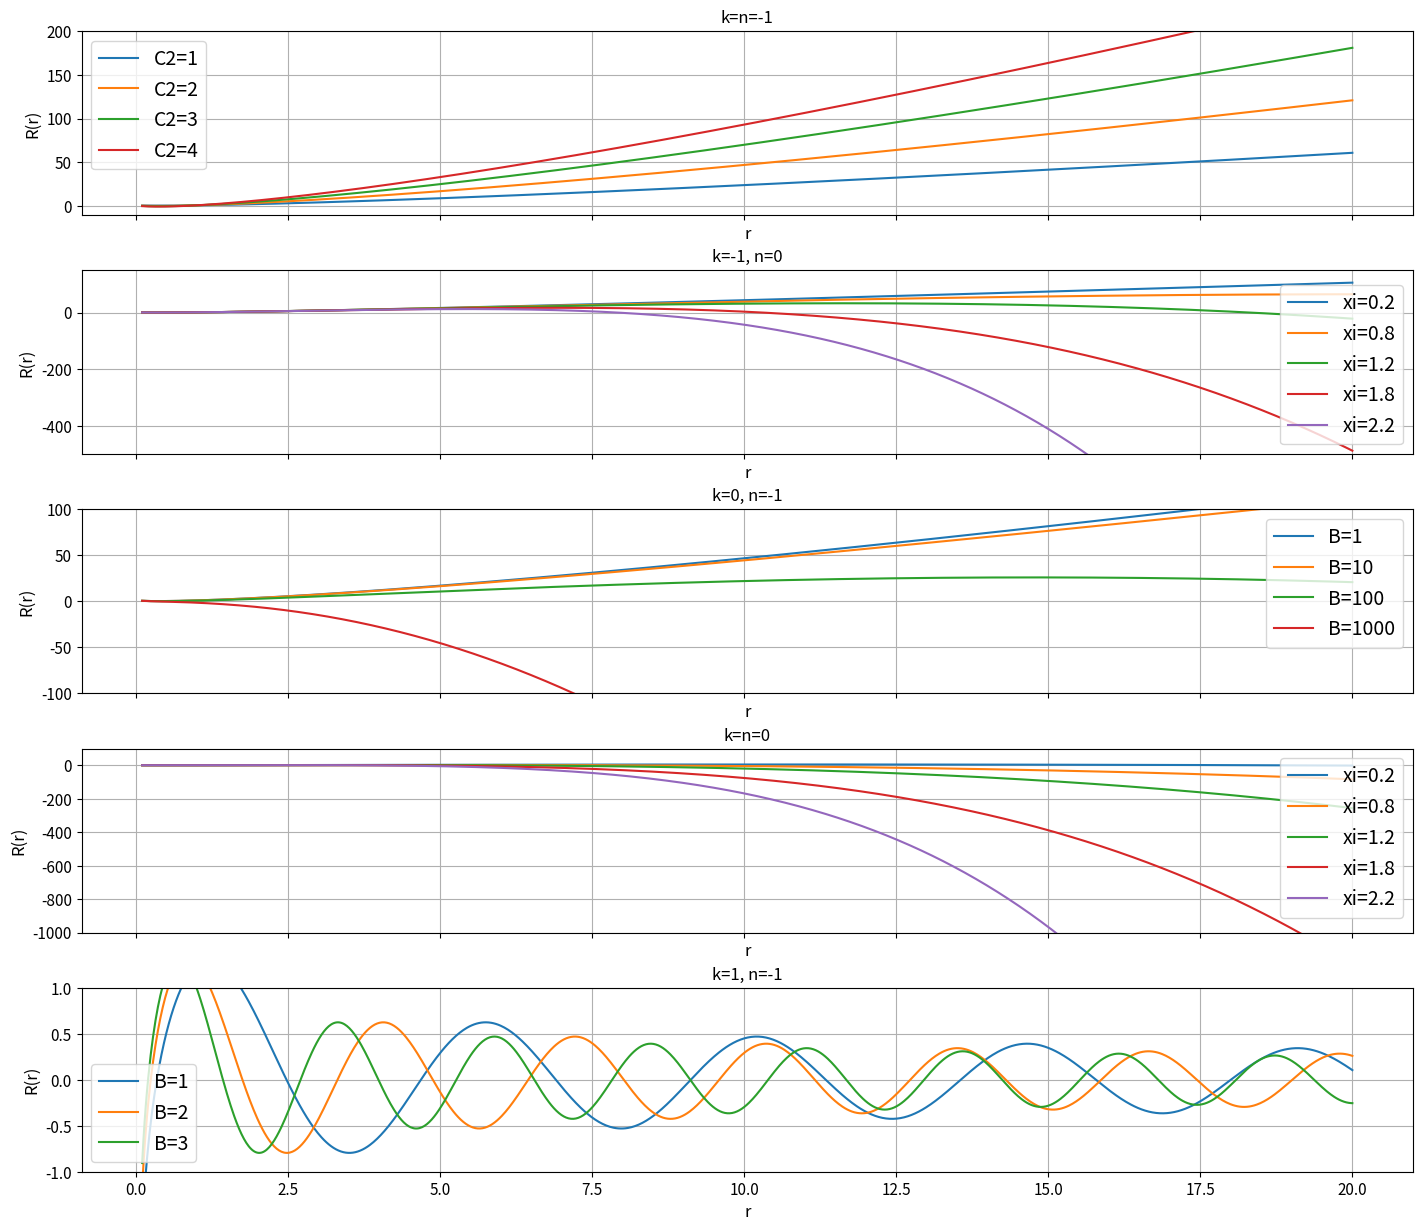

Reproduce this figure in Python.
import numpy as np
from scipy import special
import matplotlib.pyplot as plt

x = np.linspace(0.1, 20, num=1000)


def k_1n_1(x, C1=1, C2=2):
    return C1 + x * np.log(x) * C2


def k_1n0(x, C1=1, C2=2, A=1, mu0=10**(-1), r0=1, xi=2):
    return C1 + x * np.log(x) * C2 - (A*mu0*r0**(-xi))/(xi+2)**2 * x**(xi+2)


def k0n_1(x, C1=1, C2=2, B=1, mu0=10**(-1)):
    return C1 + x * np.log(x) * C2 - (B*mu0**2)/4 * x**2


def k0n0(x, C1=1, C2=2, A=2, B=2, mu0=10**(-1), r0=1, xi=2):
    return ((C1 + x * np.log(x) * C2 - (B*mu0**2) * x**2) * (xi+2)**2 - 4*A*mu0*r0**(-xi) * x**(xi+2)) / (4*((xi+2)**2))


def k1n_1(x, C1=1, C2=2, B=2, mu0=1):
    return C1 * special.jv(0, x * mu0 * np.sqrt(2*B)) + C2 * special.yn(0, x * mu0 * np.sqrt(2*B))


y_1_1 = k_1n_1(x)
y_10 = k_1n0(x)
y0_1 = k0n_1(x)
y00 = k0n0(x)
y1_1 = k1n_1(x)

labels = ["k=n=-1", "k=-1, n=0", "k=0, n=-1", "k=n=0", "k=1, n=-1"]
functions = [k_1n_1, k_1n0, k0n_1, k0n0, k1n_1]
constant_values = [
    [{"C1": 1, "C2": 1}, {"C1": 1, "C2": 2}, {"C1": 1, "C2": 3}, {"C1": 1, "C2": 4}],
    [{"xi": 0.2}, {"xi": 0.8}, {"xi": 1.2}, {"xi": 1.8}, {"xi": 2.2}],
    [{"B": 1}, {"B": 10}, {"B": 100}, {"B": 1000}],
    [{"xi": 0.2}, {"xi": 0.8}, {"xi": 1.2}, {"xi": 1.8}, {"xi": 2.2}],
    [{"B": 1}, {"B": 2}, {"B": 3}],
]
custom_y_lims = [
    (-10, 200), (-500, 150), (-100, 100), (-1000, 100), (-1, 1)
]
custom_label_variables = [
    "C2", "xi", "B", "xi", "B"
]

fig, axs = plt.subplots(5, figsize=[14, 12], sharex=True)
fig.tight_layout()
fig.subplots_adjust(hspace=0.3)
for k, ax in enumerate(axs):
    for val in constant_values[k]:
        y = functions[k](x, **val)
        ax.plot(x, y, label=f"{custom_label_variables[k]}={val[custom_label_variables[k]]}")
    ax.set_title(labels[k])
    ax.legend(fontsize=14)
    ax.set_ylim(*custom_y_lims[k])
    ax.grid()
    ax.set_xlabel("r", fontsize=12)
    ax.set_ylabel("R(r)", fontsize=12)
    ax.tick_params(axis='both', which='major', labelsize=11)

# plt.show()
plt.savefig("azimutal_ode.pdf")
